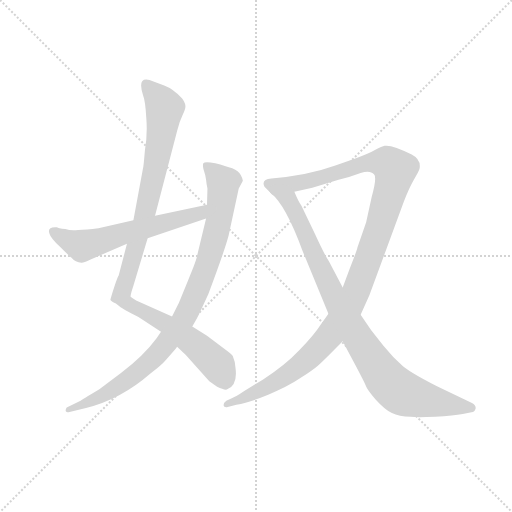
t = 0.00 s
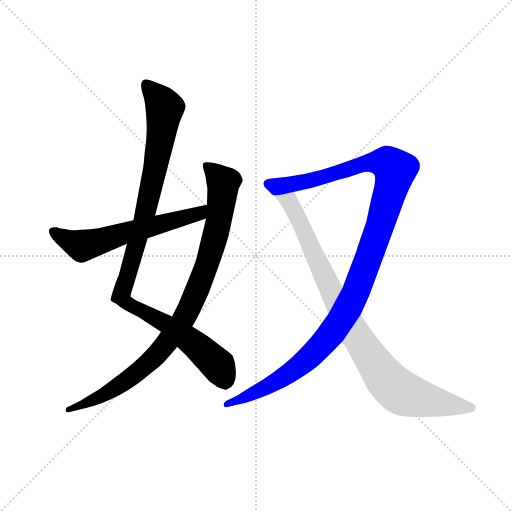
t = 4.09 s
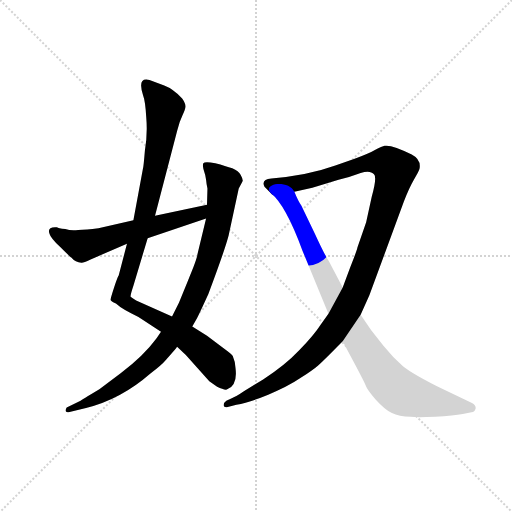
t = 4.29 s
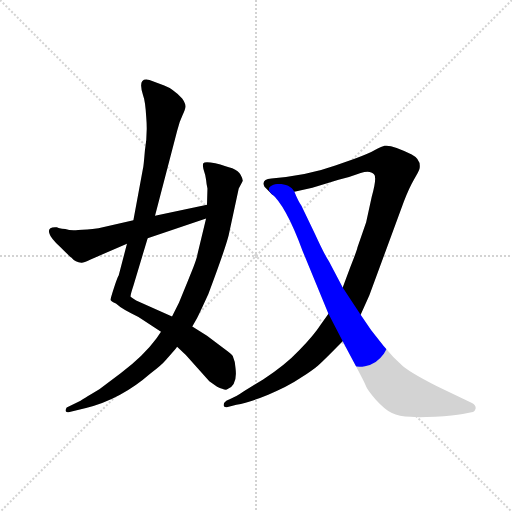
t = 4.49 s
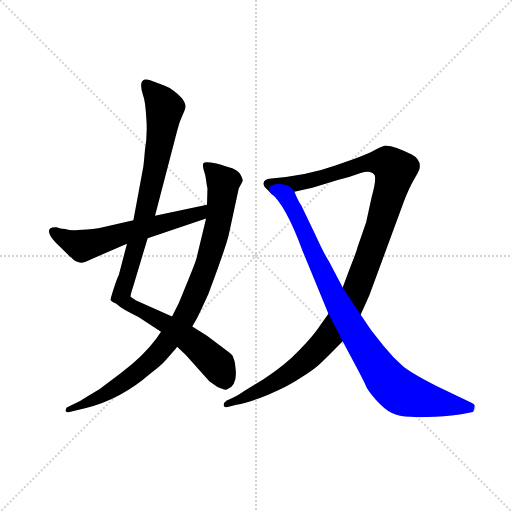
t = 4.69 s
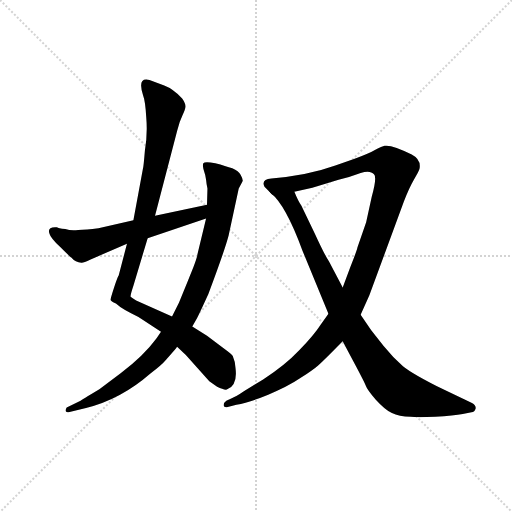
t = 5.31 s

The animated SVG that drew these frames (rendered in a browser with its animation timeline set to each time). Animation: 5 CSS @keyframes rules; one cycle of 5.31 s.

<svg version="1.1" viewBox="0 0 1024 1024" xmlns="http://www.w3.org/2000/svg">
  <g stroke="lightgray" stroke-dasharray="1,1" stroke-width="1" transform="scale(4, 4)">
    <line x1="0" y1="0" x2="256" y2="256"></line>
    <line x1="256" y1="0" x2="0" y2="256"></line>
    <line x1="128" y1="0" x2="128" y2="256"></line>
    <line x1="0" y1="128" x2="256" y2="128"></line>
  </g>
  <g transform="scale(0.92, -0.92) translate(60, -850)">
    <style type="text/css">
      
        @keyframes keyframes0 {
          from {
            stroke: blue;
            stroke-dashoffset: 1041;
            stroke-width: 128;
          }
          77% {
            animation-timing-function: step-end;
            stroke: blue;
            stroke-dashoffset: 0;
            stroke-width: 128;
          }
          to {
            stroke: black;
            stroke-width: 1024;
          }
        }
        #make-me-a-hanzi-animation-0 {
          animation: keyframes0 1.09716796875s both;
          animation-delay: 0s;
          animation-timing-function: linear;
        }
      
        @keyframes keyframes1 {
          from {
            stroke: blue;
            stroke-dashoffset: 944;
            stroke-width: 128;
          }
          75% {
            animation-timing-function: step-end;
            stroke: blue;
            stroke-dashoffset: 0;
            stroke-width: 128;
          }
          to {
            stroke: black;
            stroke-width: 1024;
          }
        }
        #make-me-a-hanzi-animation-1 {
          animation: keyframes1 1.0182291666666667s both;
          animation-delay: 1.09716796875s;
          animation-timing-function: linear;
        }
      
        @keyframes keyframes2 {
          from {
            stroke: blue;
            stroke-dashoffset: 604;
            stroke-width: 128;
          }
          66% {
            animation-timing-function: step-end;
            stroke: blue;
            stroke-dashoffset: 0;
            stroke-width: 128;
          }
          to {
            stroke: black;
            stroke-width: 1024;
          }
        }
        #make-me-a-hanzi-animation-2 {
          animation: keyframes2 0.7415364583333334s both;
          animation-delay: 2.115397135416667s;
          animation-timing-function: linear;
        }
      
        @keyframes keyframes3 {
          from {
            stroke: blue;
            stroke-dashoffset: 1202;
            stroke-width: 128;
          }
          80% {
            animation-timing-function: step-end;
            stroke: blue;
            stroke-dashoffset: 0;
            stroke-width: 128;
          }
          to {
            stroke: black;
            stroke-width: 1024;
          }
        }
        #make-me-a-hanzi-animation-3 {
          animation: keyframes3 1.2281901041666667s both;
          animation-delay: 2.8569335937500004s;
          animation-timing-function: linear;
        }
      
        @keyframes keyframes4 {
          from {
            stroke: blue;
            stroke-dashoffset: 935;
            stroke-width: 128;
          }
          75% {
            animation-timing-function: step-end;
            stroke: blue;
            stroke-dashoffset: 0;
            stroke-width: 128;
          }
          to {
            stroke: black;
            stroke-width: 1024;
          }
        }
        #make-me-a-hanzi-animation-4 {
          animation: keyframes4 1.0109049479166667s both;
          animation-delay: 4.085123697916667s;
          animation-timing-function: linear;
        }
      
    </style>
    
      <path d="M 277 381 L 325 565 Q 330 586 337 600 Q 344 614 343 620 Q 343 626 336 636 Q 316 657 297 664 L 265 676 Q 238 683 251 643 Q 256 630 258 594 Q 261 558 255 523 Q 252 487 251 485 L 230 371 L 216 320 L 198 251 Q 196 249 188 225 Q 180 200 180 198 Q 181 196 192 190 Q 206 177 241 161 L 290 129 L 325 96 L 344 78 L 395 21 L 412 9 Q 426 2 433 3 Q 457 12 452 50 Q 452 62 446 76 Q 443 81 429 91 L 390 120 L 358 140 L 314 162 L 236 197 Q 227 202 224 205 Q 223 208 230 229 L 261 332 L 277 381 Z" fill="lightgray"></path>
    
      <path d="M 437 338 L 459 440 L 468 457 Q 468 461 463 470 Q 459 478 445 484 Q 431 489 408 495 Q 385 500 382 495 Q 380 490 383 480 Q 387 469 388 459 Q 389 448 391 440 L 390 405 L 388 375 L 369 296 Q 368 286 349 241 L 329 192 L 314 162 L 290 129 L 280 114 Q 252 76 203 39 L 156 4 Q 116 -20 114 -22 L 85 -36 Q 82 -40 83 -44 Q 85 -47 89 -46 L 127 -37 Q 203 -18 267 38 Q 292 57 301 68 Q 322 91 325 96 L 358 140 L 367 156 Q 372 165 393 211 Q 429 307 437 338 Z" fill="lightgray"></path>
    
      <path d="M 390 405 L 277 381 L 230 371 L 154 354 Q 127 351 110 350 Q 94 348 82 352 Q 66 354 64 356 Q 41 358 48 341 Q 50 333 71 313 Q 92 292 95 290 Q 104 279 117 279 Q 120 278 137 286 L 216 320 L 261 332 L 388 375 C 416 385 419 411 390 405 Z" fill="lightgray"></path>
    
      <path d="M 654 168 L 637 144 Q 623 122 591 89 Q 560 56 512 25 L 471 0 Q 452 -13 445 -15 L 432 -21 Q 426 -25 426 -31 Q 427 -37 435 -35 L 454 -30 Q 482 -25 523 -8 Q 565 9 593 28 Q 622 47 631 55 Q 640 63 657 80 L 685 108 L 724 166 L 743 208 L 818 412 Q 829 441 840 460 Q 851 478 852 483 Q 856 503 835 514 Q 792 536 776 533 Q 771 532 755 524 Q 741 516 711 505 L 669 490 Q 608 468 530 462 Q 507 460 515 444 L 529 430 C 534 422 551 426 580 433 L 619 442 L 676 459 Q 703 466 724 474 Q 745 481 753 471 Q 760 465 748 422 L 736 367 L 717 312 Q 718 311 701 268 L 685 225 L 654 168 Z" fill="lightgray"></path>
    
      <path d="M 598 304 L 654 168 L 685 108 L 702 76 Q 732 20 735 12 Q 738 3 757 -19 Q 777 -41 792 -48 Q 807 -56 833 -56 Q 845 -58 886 -56 Q 927 -54 946 -50 L 965 -46 Q 972 -46 974 -38 Q 975 -31 966 -26 L 907 2 Q 838 36 816 54 Q 795 72 774 98 L 747 132 L 724 166 L 685 225 L 655 282 Q 645 297 624 343 L 595 403 Q 588 413 580 433 C 568 460 508 452 529 430 Q 561 405 598 304 Z" fill="lightgray"></path>
    
    
      <clipPath id="make-me-a-hanzi-clip-0">
        <path d="M 277 381 L 325 565 Q 330 586 337 600 Q 344 614 343 620 Q 343 626 336 636 Q 316 657 297 664 L 265 676 Q 238 683 251 643 Q 256 630 258 594 Q 261 558 255 523 Q 252 487 251 485 L 230 371 L 216 320 L 198 251 Q 196 249 188 225 Q 180 200 180 198 Q 181 196 192 190 Q 206 177 241 161 L 290 129 L 325 96 L 344 78 L 395 21 L 412 9 Q 426 2 433 3 Q 457 12 452 50 Q 452 62 446 76 Q 443 81 429 91 L 390 120 L 358 140 L 314 162 L 236 197 Q 227 202 224 205 Q 223 208 230 229 L 261 332 L 277 381 Z"></path>
      </clipPath>
      <path clip-path="url(#make-me-a-hanzi-clip-0)" d="M 259 666 L 298 611 L 258 394 L 203 208 L 214 192 L 300 147 L 376 91 L 414 56 L 430 19" fill="none" id="make-me-a-hanzi-animation-0" stroke-dasharray="913 1826" stroke-linecap="round"></path>
    
      <clipPath id="make-me-a-hanzi-clip-1">
        <path d="M 437 338 L 459 440 L 468 457 Q 468 461 463 470 Q 459 478 445 484 Q 431 489 408 495 Q 385 500 382 495 Q 380 490 383 480 Q 387 469 388 459 Q 389 448 391 440 L 390 405 L 388 375 L 369 296 Q 368 286 349 241 L 329 192 L 314 162 L 290 129 L 280 114 Q 252 76 203 39 L 156 4 Q 116 -20 114 -22 L 85 -36 Q 82 -40 83 -44 Q 85 -47 89 -46 L 127 -37 Q 203 -18 267 38 Q 292 57 301 68 Q 322 91 325 96 L 358 140 L 367 156 Q 372 165 393 211 Q 429 307 437 338 Z"></path>
      </clipPath>
      <path clip-path="url(#make-me-a-hanzi-clip-1)" d="M 389 488 L 425 451 L 415 366 L 388 267 L 339 156 L 291 89 L 248 48 L 172 -5 L 87 -41" fill="none" id="make-me-a-hanzi-animation-1" stroke-dasharray="816 1632" stroke-linecap="round"></path>
    
      <clipPath id="make-me-a-hanzi-clip-2">
        <path d="M 390 405 L 277 381 L 230 371 L 154 354 Q 127 351 110 350 Q 94 348 82 352 Q 66 354 64 356 Q 41 358 48 341 Q 50 333 71 313 Q 92 292 95 290 Q 104 279 117 279 Q 120 278 137 286 L 216 320 L 261 332 L 388 375 C 416 385 419 411 390 405 Z"></path>
      </clipPath>
      <path clip-path="url(#make-me-a-hanzi-clip-2)" d="M 58 347 L 78 332 L 119 316 L 372 386 L 384 398" fill="none" id="make-me-a-hanzi-animation-2" stroke-dasharray="476 952" stroke-linecap="round"></path>
    
      <clipPath id="make-me-a-hanzi-clip-3">
        <path d="M 654 168 L 637 144 Q 623 122 591 89 Q 560 56 512 25 L 471 0 Q 452 -13 445 -15 L 432 -21 Q 426 -25 426 -31 Q 427 -37 435 -35 L 454 -30 Q 482 -25 523 -8 Q 565 9 593 28 Q 622 47 631 55 Q 640 63 657 80 L 685 108 L 724 166 L 743 208 L 818 412 Q 829 441 840 460 Q 851 478 852 483 Q 856 503 835 514 Q 792 536 776 533 Q 771 532 755 524 Q 741 516 711 505 L 669 490 Q 608 468 530 462 Q 507 460 515 444 L 529 430 C 534 422 551 426 580 433 L 619 442 L 676 459 Q 703 466 724 474 Q 745 481 753 471 Q 760 465 748 422 L 736 367 L 717 312 Q 718 311 701 268 L 685 225 L 654 168 Z"></path>
      </clipPath>
      <path clip-path="url(#make-me-a-hanzi-clip-3)" d="M 526 450 L 583 450 L 744 497 L 783 495 L 799 476 L 766 357 L 713 213 L 664 130 L 589 52 L 525 11 L 433 -28" fill="none" id="make-me-a-hanzi-animation-3" stroke-dasharray="1074 2148" stroke-linecap="round"></path>
    
      <clipPath id="make-me-a-hanzi-clip-4">
        <path d="M 598 304 L 654 168 L 685 108 L 702 76 Q 732 20 735 12 Q 738 3 757 -19 Q 777 -41 792 -48 Q 807 -56 833 -56 Q 845 -58 886 -56 Q 927 -54 946 -50 L 965 -46 Q 972 -46 974 -38 Q 975 -31 966 -26 L 907 2 Q 838 36 816 54 Q 795 72 774 98 L 747 132 L 724 166 L 685 225 L 655 282 Q 645 297 624 343 L 595 403 Q 588 413 580 433 C 568 460 508 452 529 430 Q 561 405 598 304 Z"></path>
      </clipPath>
      <path clip-path="url(#make-me-a-hanzi-clip-4)" d="M 535 430 L 568 413 L 677 185 L 787 17 L 819 -7 L 964 -36" fill="none" id="make-me-a-hanzi-animation-4" stroke-dasharray="807 1614" stroke-linecap="round"></path>
    
  </g>
</svg>
